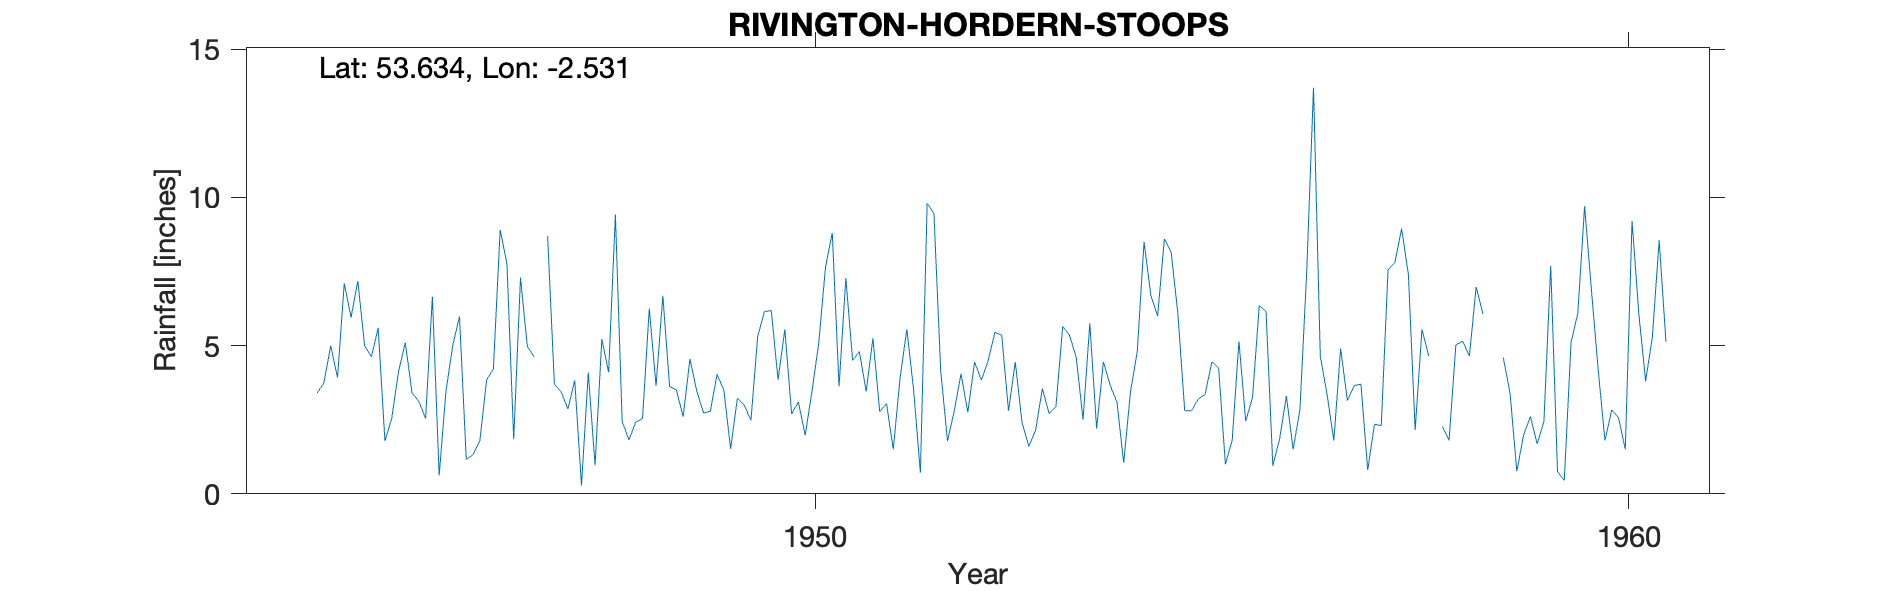

The file beside this chart, header and first rows:
RIVINGTON (HORDERN STOOPS), , , , , , , , , , , , , , , , , , , , 
Grid ref, SD650154, Long, -2.531, Lat, 53.63, Elevation, 1065, ft, , , , , , , , , , , , 
Station no, 2997/8, , , , , , , , , , , , , , , , , , , 
, 1941, 1942, 1943, 1944, 1945, 1946, 1947, 1948, 1949, 1950, 1951, 1952, 1953, 1954, 1955, 1956, 1957, 1958, 1959, 1960
January, , , , , 4.62, 5, 4.62, 9.42, 3.47, 3.85, 4.8, 4.15, 2.4, 4.45, 2.8, 6.15, 3.15, 4.65, 3.4, 6.9
February, , , , , 5.6, 5.98, , 2.44, 2.73, 5.55, 3.45, 1.78, 1.6, 3.67, 2.8, 0.95, 3.65, , 0.76, 4.2
March, , , , , 1.78, 1.16, 8.7, 1.82, 2.78, 2.7, 5.25, 2.8, 2.15, 3.1, 3.2, 1.85, 3.7, 2.27, 1.99, 1.8
April, , , , , 2.54, 1.32, 3.7, 2.42, 4.03, 3.1, 2.77, 4.05, 3.55, 1.05, 3.35, 3.3, 0.8, 1.8, 2.61, 2.83
May, , , , 3.4, 4.12, 1.78, 3.44, 2.54, 3.5, 1.98, 3.05, 2.75, 2.7, 3.45, 4.45, 1.5, 2.35, 5.02, 1.68, 2.57
June, , , , 3.75, 5.1, 3.84, 2.86, 6.25, 1.52, 3.45, 1.5, 4.45, 2.95, 4.8, 4.25, 2.85, 2.3, 5.15, 2.45, 1.5
July, , , , 5, 3.4, 4.22, 3.83, 3.64, 3.22, 5.08, 3.9, 3.83, 5.65, 8.5, 1, 7.5, 7.55, 4.65, 7.69, 9.2
August, , , , 3.92, 3.12, 8.9, 0.28, 6.68, 3, 7.65, 5.55, 4.5, 5.35, 6.7, 1.8, 13.7, 7.8, 6.98, 0.75, 6.07
September, , , , 7.1, 2.54, 7.76, 4.09, 3.62, 2.48, 8.8, 3.5, 5.45, 4.6, 6, 5.15, 4.65, 8.95, 6.07, 0.45, 3.8
October, , , , 5.95, 6.65, 1.84, 0.96, 3.5, 5.32, 3.62, 0.72, 5.35, 2.5, 8.6, 2.45, 3.35, 7.4, , 5.1, 5.3
November, , , , 7.18, 0.62, 7.3, 5.22, 2.6, 6.15, 7.28, 9.8, 2.8, 5.75, 8.15, 3.25, 1.8, 2.15, , 6.1, 8.55
December, , , , 5, 3.46, 4.98, 4.1, 4.55, 6.18, 4.5, 9.45, 4.45, 2.2, 6.05, 6.35, 4.9, 5.55, 4.59, 9.7, 5.13
Total, , , , , 43.55, 54.08, , 49.48, 44.38, 57.56, 53.74, 46.36, 41.4, 64.52, 40.85, 52.5, 55.35, , 42.68, 57.85
1947 Feb and total estimated therefore r…, , , , , , , , , , , , , , , , , , , , 
1958 Feb, Oct, Nov and total estimated t…, , , , , , , , , , , , , , , , , , , , 
